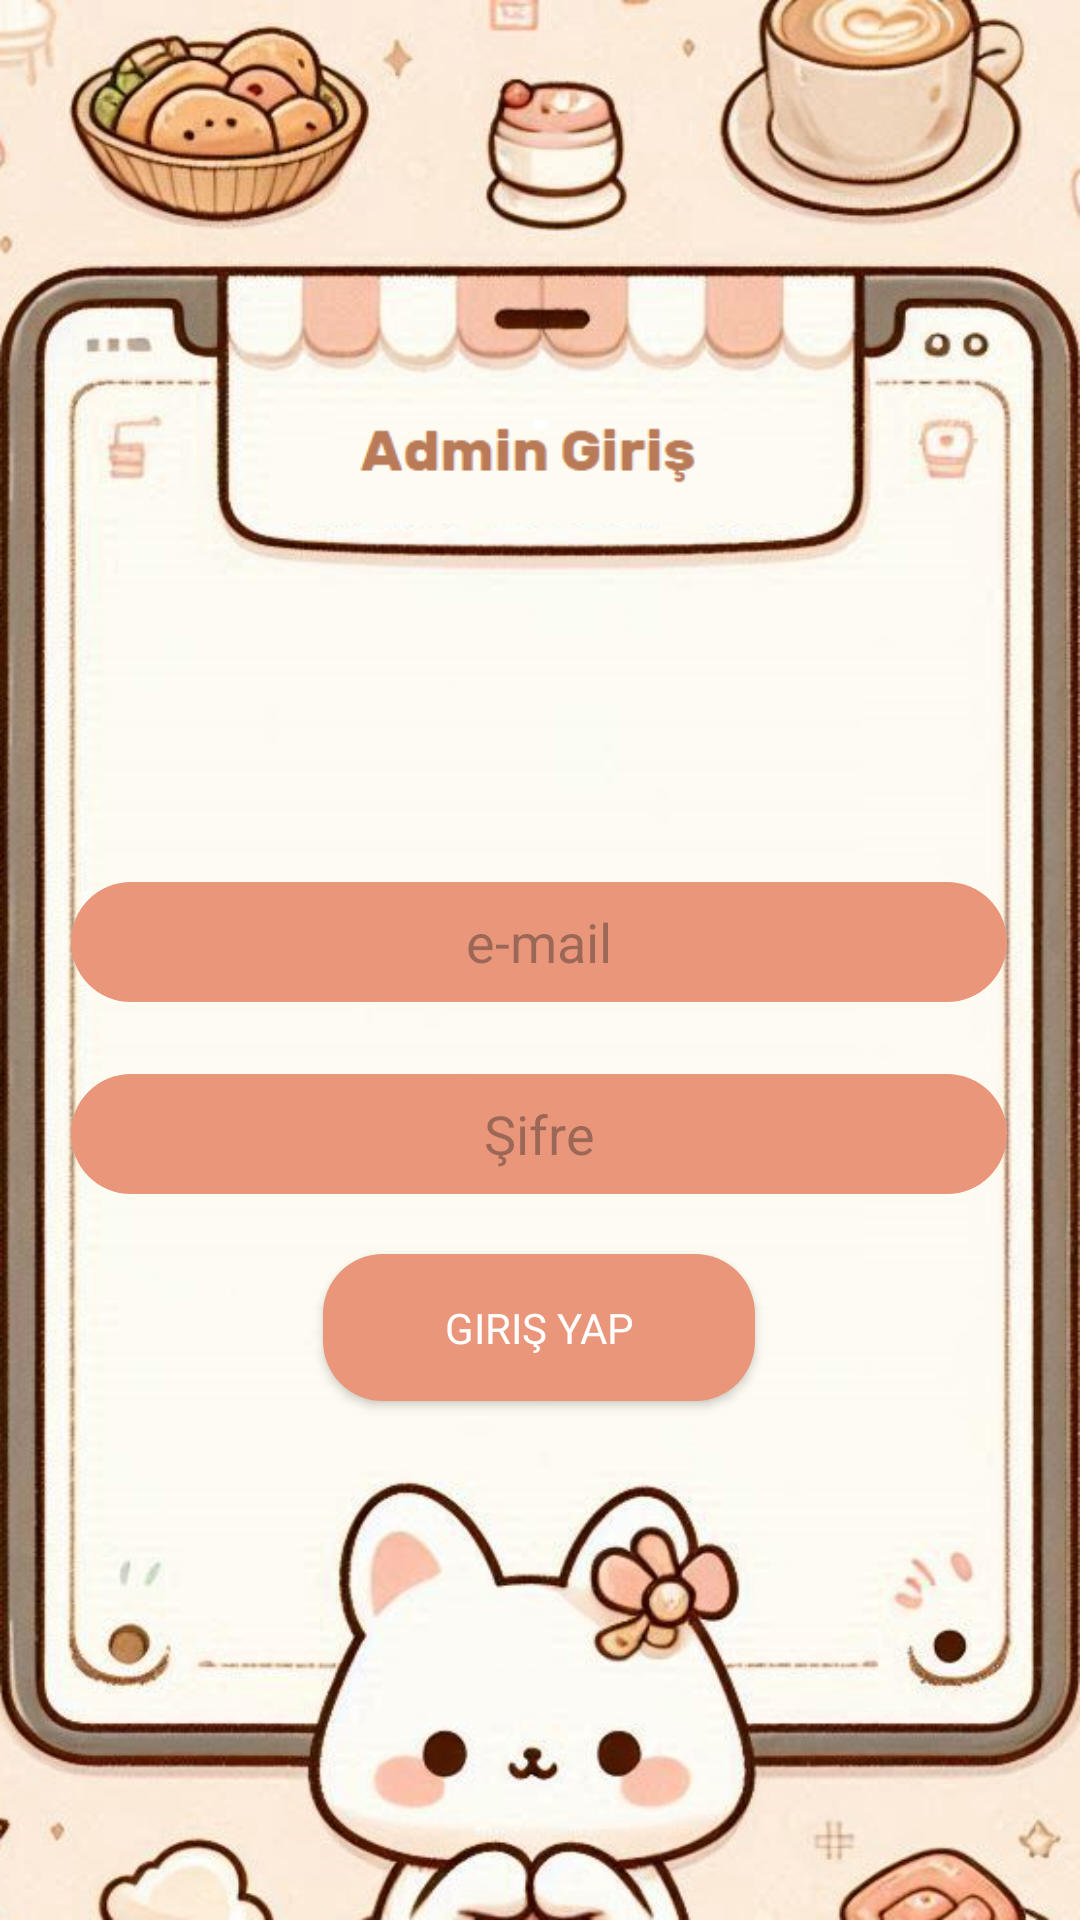

Reconstruct the res/layout file that produces this screen, plus the resources it refers to.
<!-- AndroidManifest.xml: application theme Theme.KafeCepte -->
<!-- res/layout/activity_admin_giris_sayfasi.xml -->
<?xml version="1.0" encoding="utf-8"?>
<androidx.constraintlayout.widget.ConstraintLayout xmlns:android="http://schemas.android.com/apk/res/android"
    xmlns:app="http://schemas.android.com/apk/res-auto"
    xmlns:tools="http://schemas.android.com/tools"
    android:layout_width="match_parent"
    android:layout_height="match_parent"
    android:background="@drawable/kafecepteadminarkaplan"
    tools:context=".AdminGirisSayfasi">

    <Button
        android:id="@+id/girisbutton2"
        android:layout_width="144dp"
        android:layout_height="49dp"
        android:layout_marginTop="20dp"
        android:background="@drawable/mavibutton"
        android:fontFamily="@font/cantata_one"
        android:text="Giriş Yap"
        android:textColor="#FFFFFF"
        app:layout_constraintEnd_toEndOf="@+id/editTextTextPassword2"
        app:layout_constraintStart_toStartOf="@+id/editTextTextPassword2"
        app:layout_constraintTop_toBottomOf="@+id/editTextTextPassword2" />

    <EditText
        android:id="@+id/editTextTextEmailAddress3"
        android:layout_width="312dp"
        android:layout_height="40dp"
        android:layout_marginTop="294dp"
        android:background="@drawable/mavibutton"
        android:ems="10"
        android:gravity="center"
        android:inputType="textEmailAddress"
        android:hint="e-mail"
        app:layout_constraintEnd_toEndOf="parent"
        app:layout_constraintHorizontal_bias="0.494"
        app:layout_constraintStart_toStartOf="parent"
        app:layout_constraintTop_toTopOf="parent" />

    <EditText
        android:id="@+id/editTextTextPassword2"
        android:layout_width="312dp"
        android:layout_height="40dp"
        android:layout_marginTop="24dp"
        android:background="@drawable/mavibutton"
        android:ems="10"
        android:gravity="center"
        android:inputType="textPassword"
        android:hint="Şifre"
        app:layout_constraintEnd_toEndOf="parent"
        app:layout_constraintHorizontal_bias="0.494"
        app:layout_constraintStart_toStartOf="parent"
        app:layout_constraintTop_toBottomOf="@+id/editTextTextEmailAddress3" />

</androidx.constraintlayout.widget.ConstraintLayout>
<!-- resources referenced by this layout -->
<resources>
  <!-- drawable kafecepteadminarkaplan: png bitmap (drawable, 510359 bytes) -->
  <!-- drawable mavibutton (drawable) -->
  <?xml version="1.0" encoding="utf-8"?>
  <shape xmlns:android="http://schemas.android.com/apk/res/android">
      <corners android:radius="20dp"/>
      <solid android:color="#E9967A"/> 
  </shape>
  <style name="Theme.KafeCepte" parent="android:Theme.Material.Light.NoActionBar" />
</resources>
